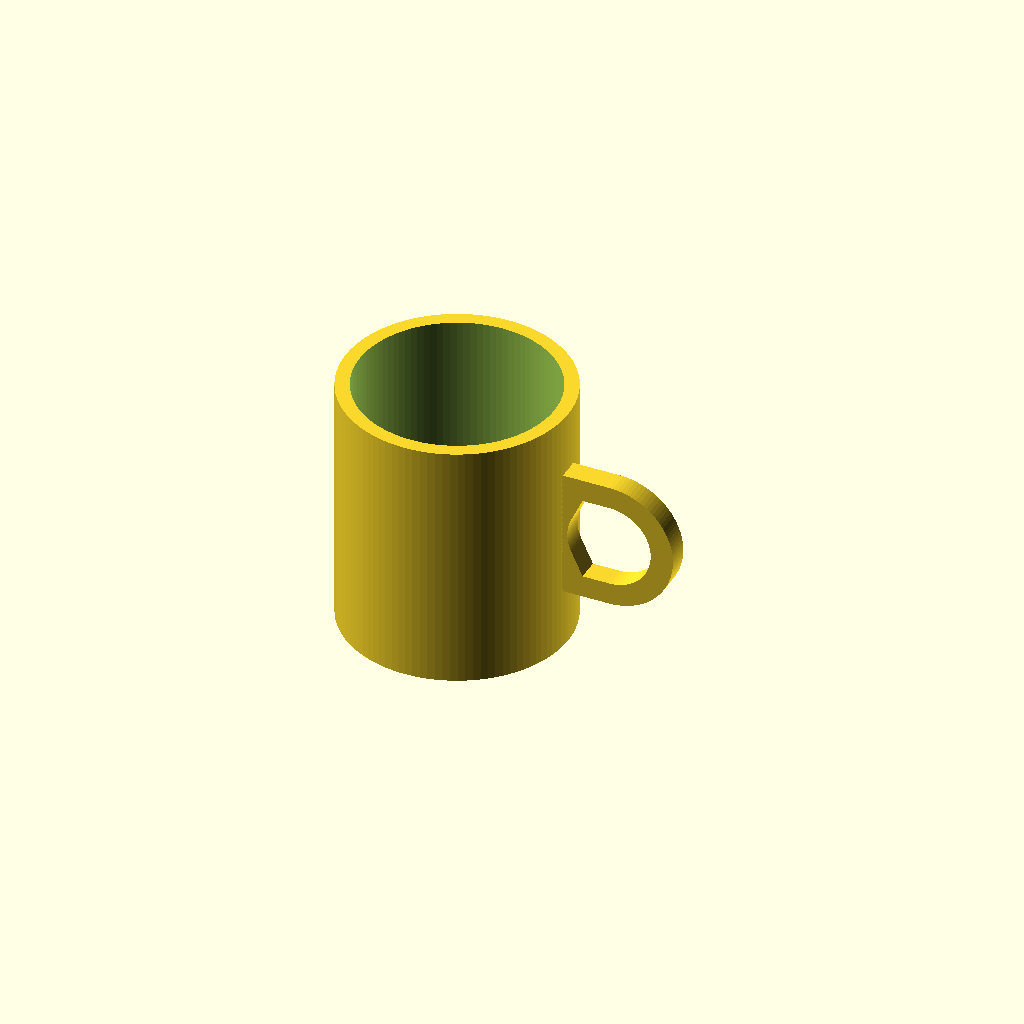
Cell 1: the model at its default parameters.
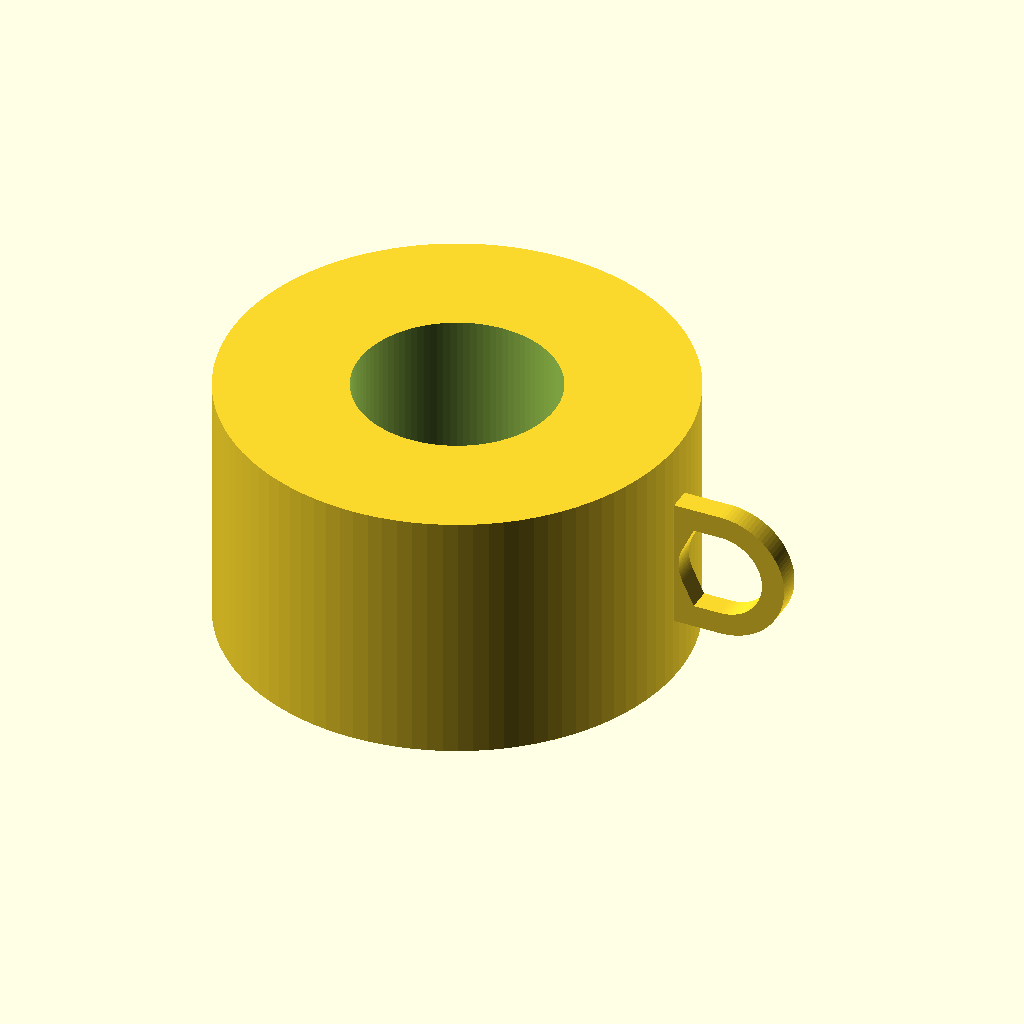
Cell 2 — outer_d set to 160, the other parameters unchanged.
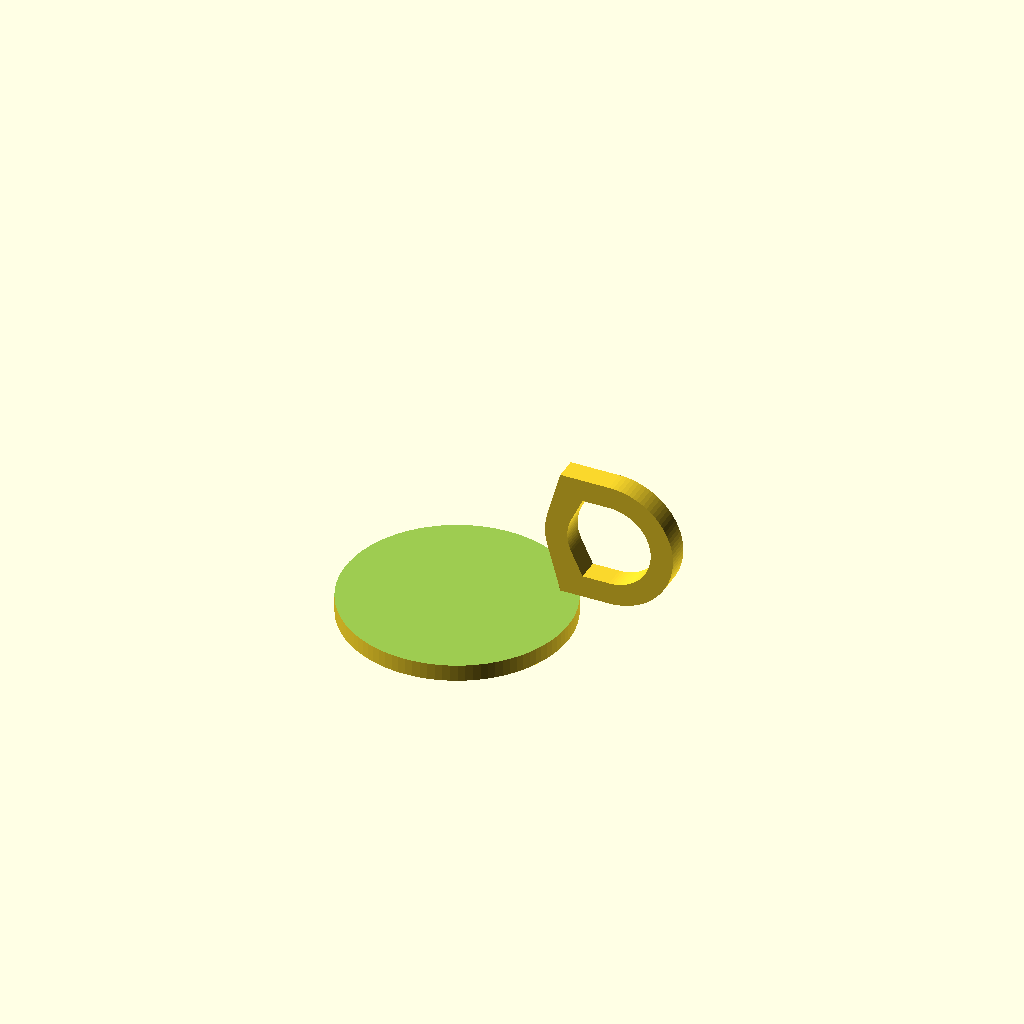
Cell 3: the same model with inner_d = 140.
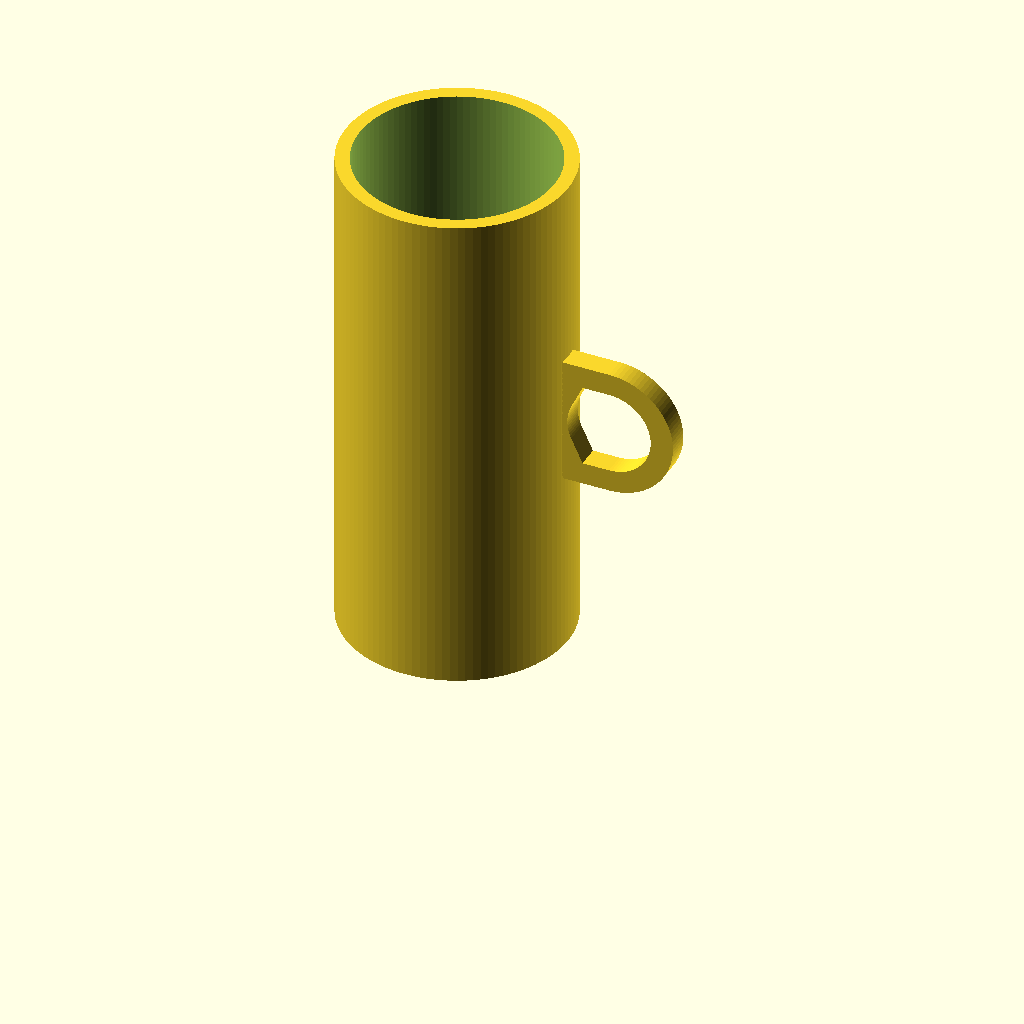
Cell 4: height = 180 (everything else at default).
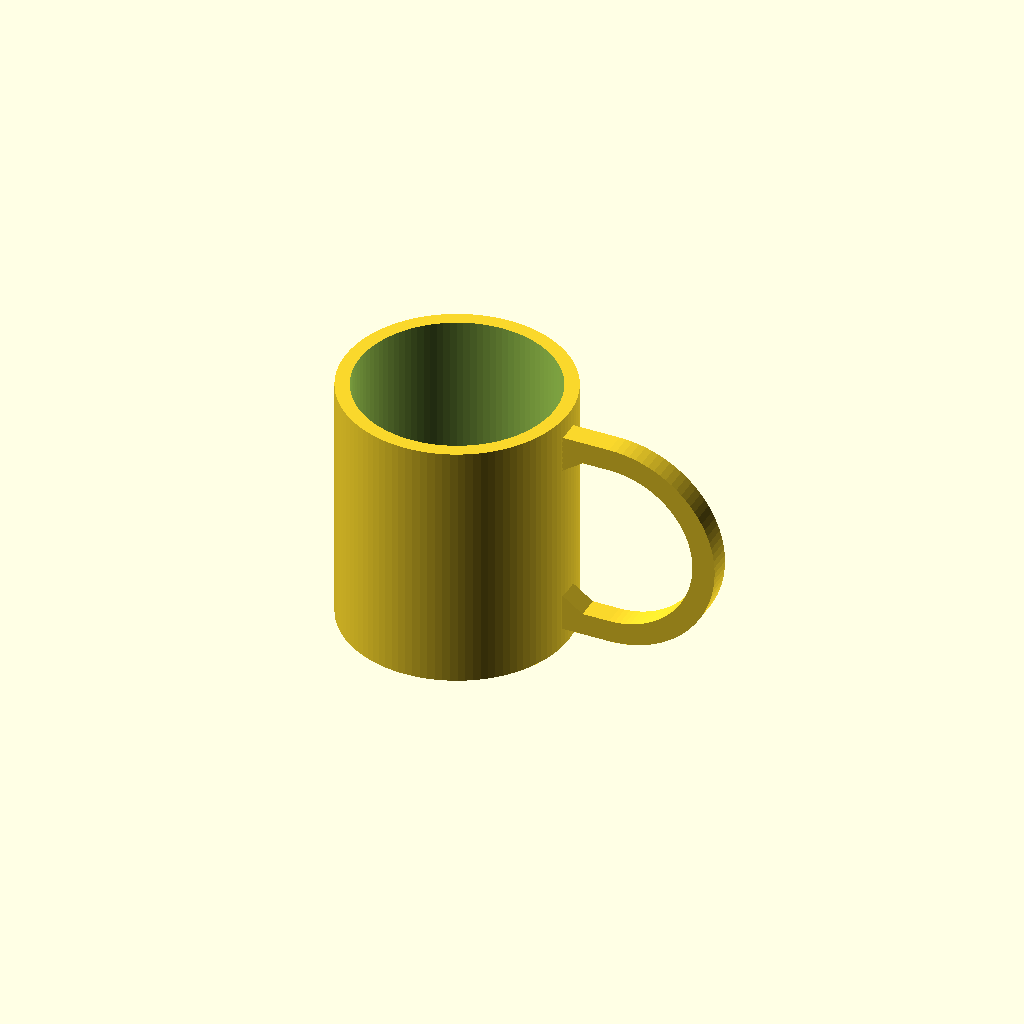
Cell 5: handle_inner_h = 60 (everything else at default).
One fixed orthographic camera (rotation 55°, 0°, 25°; colour scheme Cornfield) for every cell.
Source of the model, results/tier-2-offset-handle-mug/bare-max_claude-opus-4-7-643c10f8b7a3-2026-04-28T18-47-51-296Z/final.scad:
// マグカップ
$fn = 100;

// パラメータ
outer_d = 80;       // 外径
inner_d = 70;       // 内径
height = 90;        // 高さ
bottom_t = 6;       // 底厚
wall_t = (outer_d - inner_d) / 2;  // 肉厚 5mm

// 取手のパラメータ
handle_inner_h = 30;   // 取手内側の高さ
handle_inner_w = 25;   // 取手内側の幅
handle_thickness = 8;  // 取手の太さ(断面の厚み)

module mug_body() {
    difference() {
        cylinder(d = outer_d, h = height);
        translate([0, 0, bottom_t])
            cylinder(d = inner_d, h = height - bottom_t + 1);
    }
}

module handle() {
    // D字形取手:外側が半円、本体側が直線
    // 取手の中心はマグ高さの中央
    handle_outer_h = handle_inner_h + 2 * handle_thickness;
    handle_outer_w = handle_inner_w + handle_thickness;
    
    translate([outer_d/2 - 1, 0, height/2])
        rotate([90, 0, 90])
            linear_extrude(height = handle_outer_w + 1)
                difference() {
                    // 外形:D字(半円+直線で閉じた形)
                    union() {
                        // 上下の長方形を含めた外形
                        square([handle_outer_h, handle_outer_h/2 + 1], center = false);
                        translate([0, 0])
                            square([handle_outer_h, 1], center = false);
                        // 半円部分は外側に
                        translate([handle_outer_h/2, 0])
                            scale([1, 1])
                                difference() {
                                    union() {
                                        translate([-handle_outer_h/2, 0])
                                            square([handle_outer_h, handle_outer_h/2]);
                                    }
                                }
                    }
                }
}

// よりシンプルで確実な取手の実装
module handle_simple() {
    handle_outer_h = handle_inner_h + 2 * handle_thickness;
    
    translate([0, 0, height/2])
        rotate([90, 0, 0])
            linear_extrude(height = handle_thickness, center = true)
                difference() {
                    // 外形:本体側が直線、外側が半円のD字
                    hull() {
                        // 本体側の長方形
                        translate([outer_d/2 - 1, -handle_outer_h/2])
                            square([1, handle_outer_h]);
                        // 外側の半円(D字の丸い部分)
                        translate([outer_d/2 + handle_inner_w/2 + handle_thickness/2, 0])
                            circle(d = handle_outer_h);
                    }
                    // 内側の空間(指が入る部分)
                    hull() {
                        translate([outer_d/2 + handle_thickness - 1, -handle_inner_h/2])
                            square([1, handle_inner_h]);
                        translate([outer_d/2 + handle_inner_w/2 + handle_thickness/2, 0])
                            circle(d = handle_inner_h);
                    }
                }
}

// 全体の組み立て
union() {
    mug_body();
    handle_simple();
}
Customizer parameters (derived from the source; name, type, default, range or options):
outer_d: number, default 80
inner_d: number, default 70
height: number, default 90
bottom_t: number, default 6
handle_inner_h: number, default 30
handle_inner_w: number, default 25
handle_thickness: number, default 8
